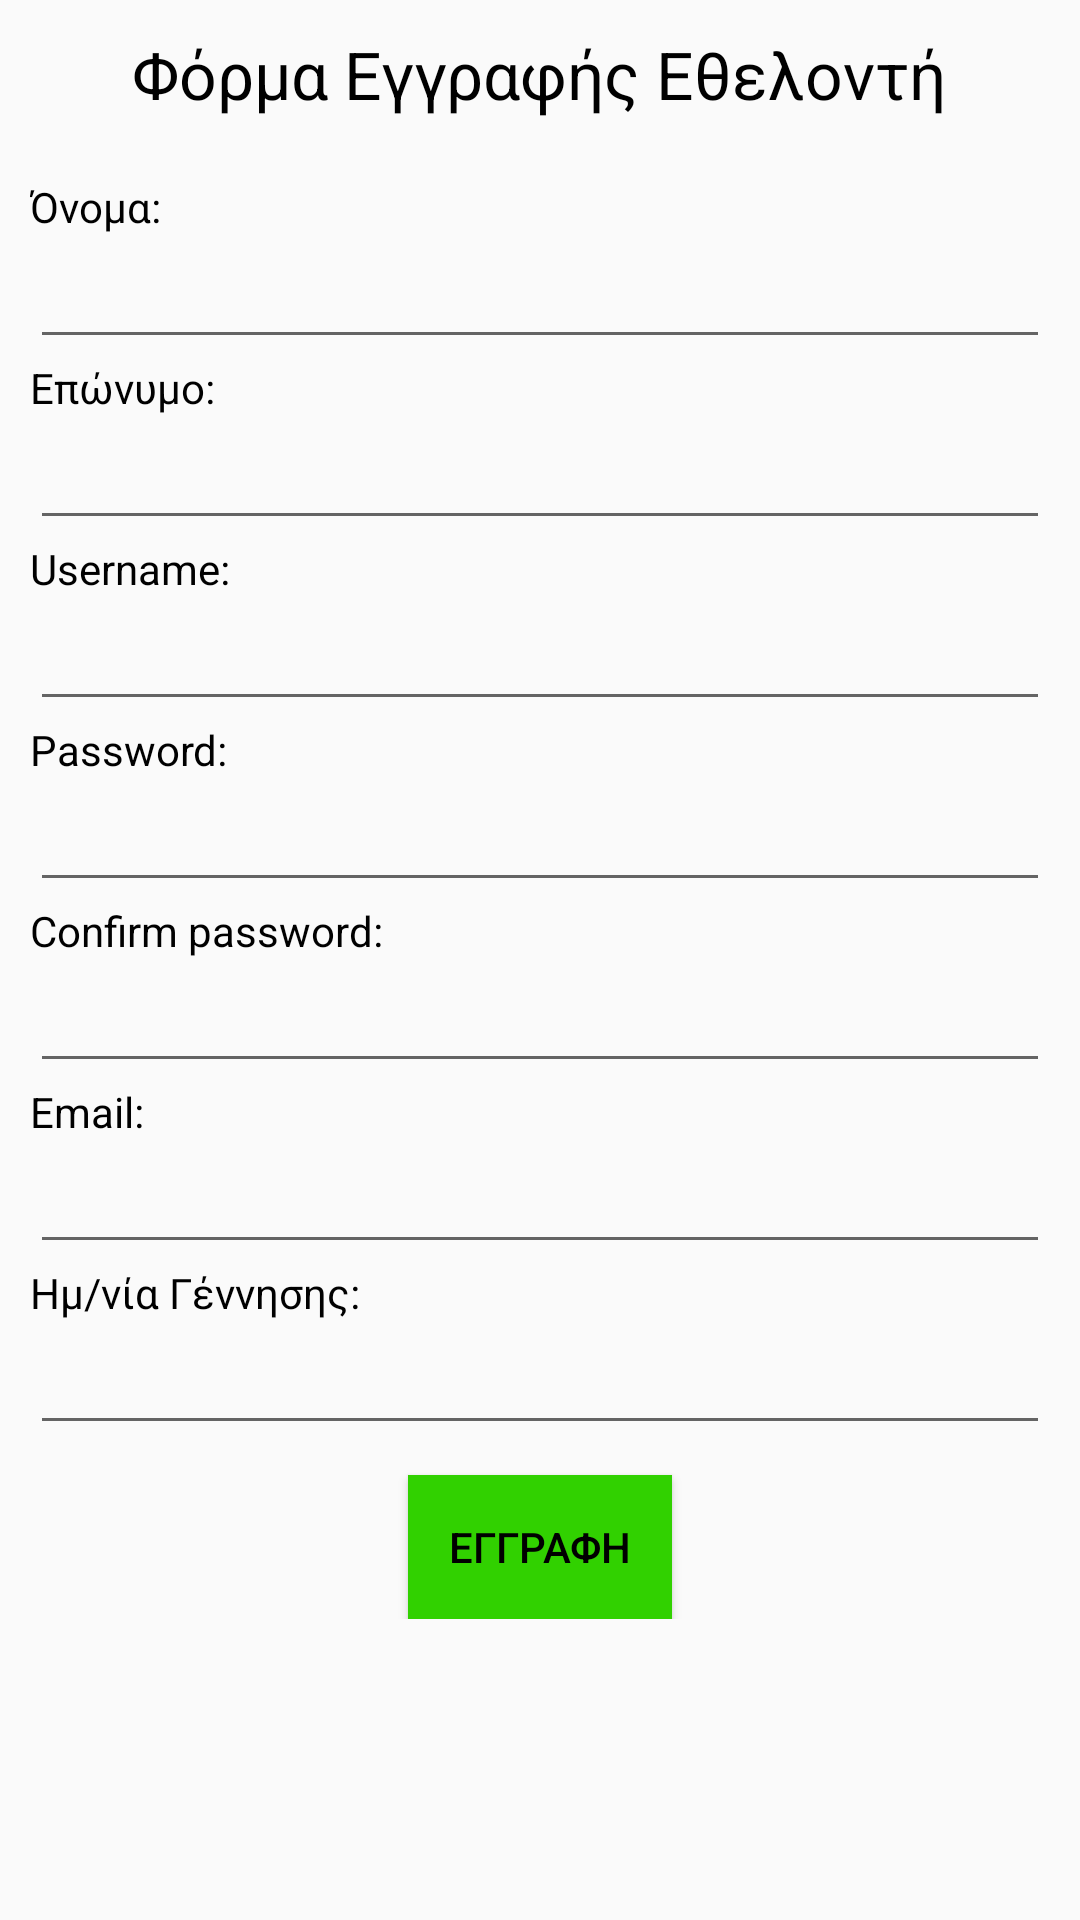

Write the Android layout XML for this screen, with the resource values it uses.
<!-- AndroidManifest.xml: application theme AppTheme -->
<!-- res/layout/activity_register_vol.xml -->
<?xml version="1.0" encoding="utf-8"?>
<LinearLayout xmlns:android="http://schemas.android.com/apk/res/android"
    android:layout_width="match_parent"
    android:layout_height="match_parent"
    android:orientation="vertical">

    <ScrollView
        android:layout_width="match_parent"
        android:layout_height="match_parent"
        android:id="@+id/scrollView2" >

        <LinearLayout
            android:layout_width="match_parent"
            android:layout_height="match_parent"
            android:orientation="vertical"
            android:padding="10dp">

            <TextView
                android:layout_width="wrap_content"
                android:layout_height="wrap_content"
                android:textAppearance="?android:attr/textAppearanceLarge"
                android:text="Φόρμα Εγγραφής Εθελοντή"
                android:id="@+id/textView6"
                android:layout_gravity="center_horizontal"
                android:layout_marginBottom="20dp"/>

        <TextView
            android:layout_width="wrap_content"
            android:layout_height="wrap_content"
            android:text="Όνομα:"
            android:id="@+id/firstnameTv" />

        <EditText
            android:layout_width="match_parent"
            android:layout_height="wrap_content"
            android:inputType="textPersonName"
            android:ems="10"
            android:id="@+id/firstnameEt" />

        <TextView
            android:layout_width="wrap_content"
            android:layout_height="wrap_content"
            android:text="Επώνυμο:"
            android:id="@+id/lastnameTv" />

        <EditText
            android:layout_width="match_parent"
            android:layout_height="wrap_content"
            android:inputType="textPersonName"
            android:ems="10"
            android:id="@+id/lastnameEt" />

        <TextView
            android:layout_width="wrap_content"
            android:layout_height="wrap_content"
            android:text="Username:"
            android:id="@+id/usernameTv" />

        <EditText
            android:layout_width="match_parent"
            android:layout_height="wrap_content"
            android:id="@+id/usernameEt" />

        <TextView
            android:layout_width="wrap_content"
            android:layout_height="wrap_content"
            android:text="Password:"
            android:id="@+id/passwordTv" />

        <EditText
            android:layout_width="match_parent"
            android:layout_height="wrap_content"
            android:inputType="textPassword"
            android:ems="10"
            android:id="@+id/passwordEt" />

        <TextView
            android:layout_width="wrap_content"
            android:layout_height="wrap_content"
            android:text="Confirm password:"
            android:id="@+id/cPasswordTv" />

        <EditText
            android:layout_width="match_parent"
            android:layout_height="wrap_content"
            android:inputType="textPassword"
            android:ems="10"
            android:id="@+id/cPasswordEt" />

        <TextView
            android:layout_width="wrap_content"
            android:layout_height="wrap_content"
            android:text="Email:"
            android:id="@+id/emailTv" />

        <EditText
            android:layout_width="fill_parent"
            android:layout_height="wrap_content"
            android:inputType="textEmailAddress"
            android:ems="10"
            android:id="@+id/emailEt" />

        <TextView
            android:layout_width="wrap_content"
            android:layout_height="wrap_content"
            android:text="Ημ/νία Γέννησης:"
            android:id="@+id/birthdayTv" />

        <EditText
            android:layout_width="match_parent"
            android:layout_height="wrap_content"
            android:inputType="date"
            android:ems="10"
            android:id="@+id/birthdayEt" />

        <Button
            android:layout_width="wrap_content"
            android:layout_height="wrap_content"
            android:text="εγγραφη"
            android:id="@+id/registerBtn"
            android:layout_gravity="center_horizontal"
            android:layout_marginTop="10dp"
            android:background="#31D100" />

        </LinearLayout>
    </ScrollView>

</LinearLayout>
<!-- resources referenced by this layout -->
<resources>
  <style name="AppTheme" parent="Theme.AppCompat.Light.NoActionBar">
          
          <item name="android:textColor">@color/black</item>
      </style>
  <color name="black">#000000</color>
</resources>
